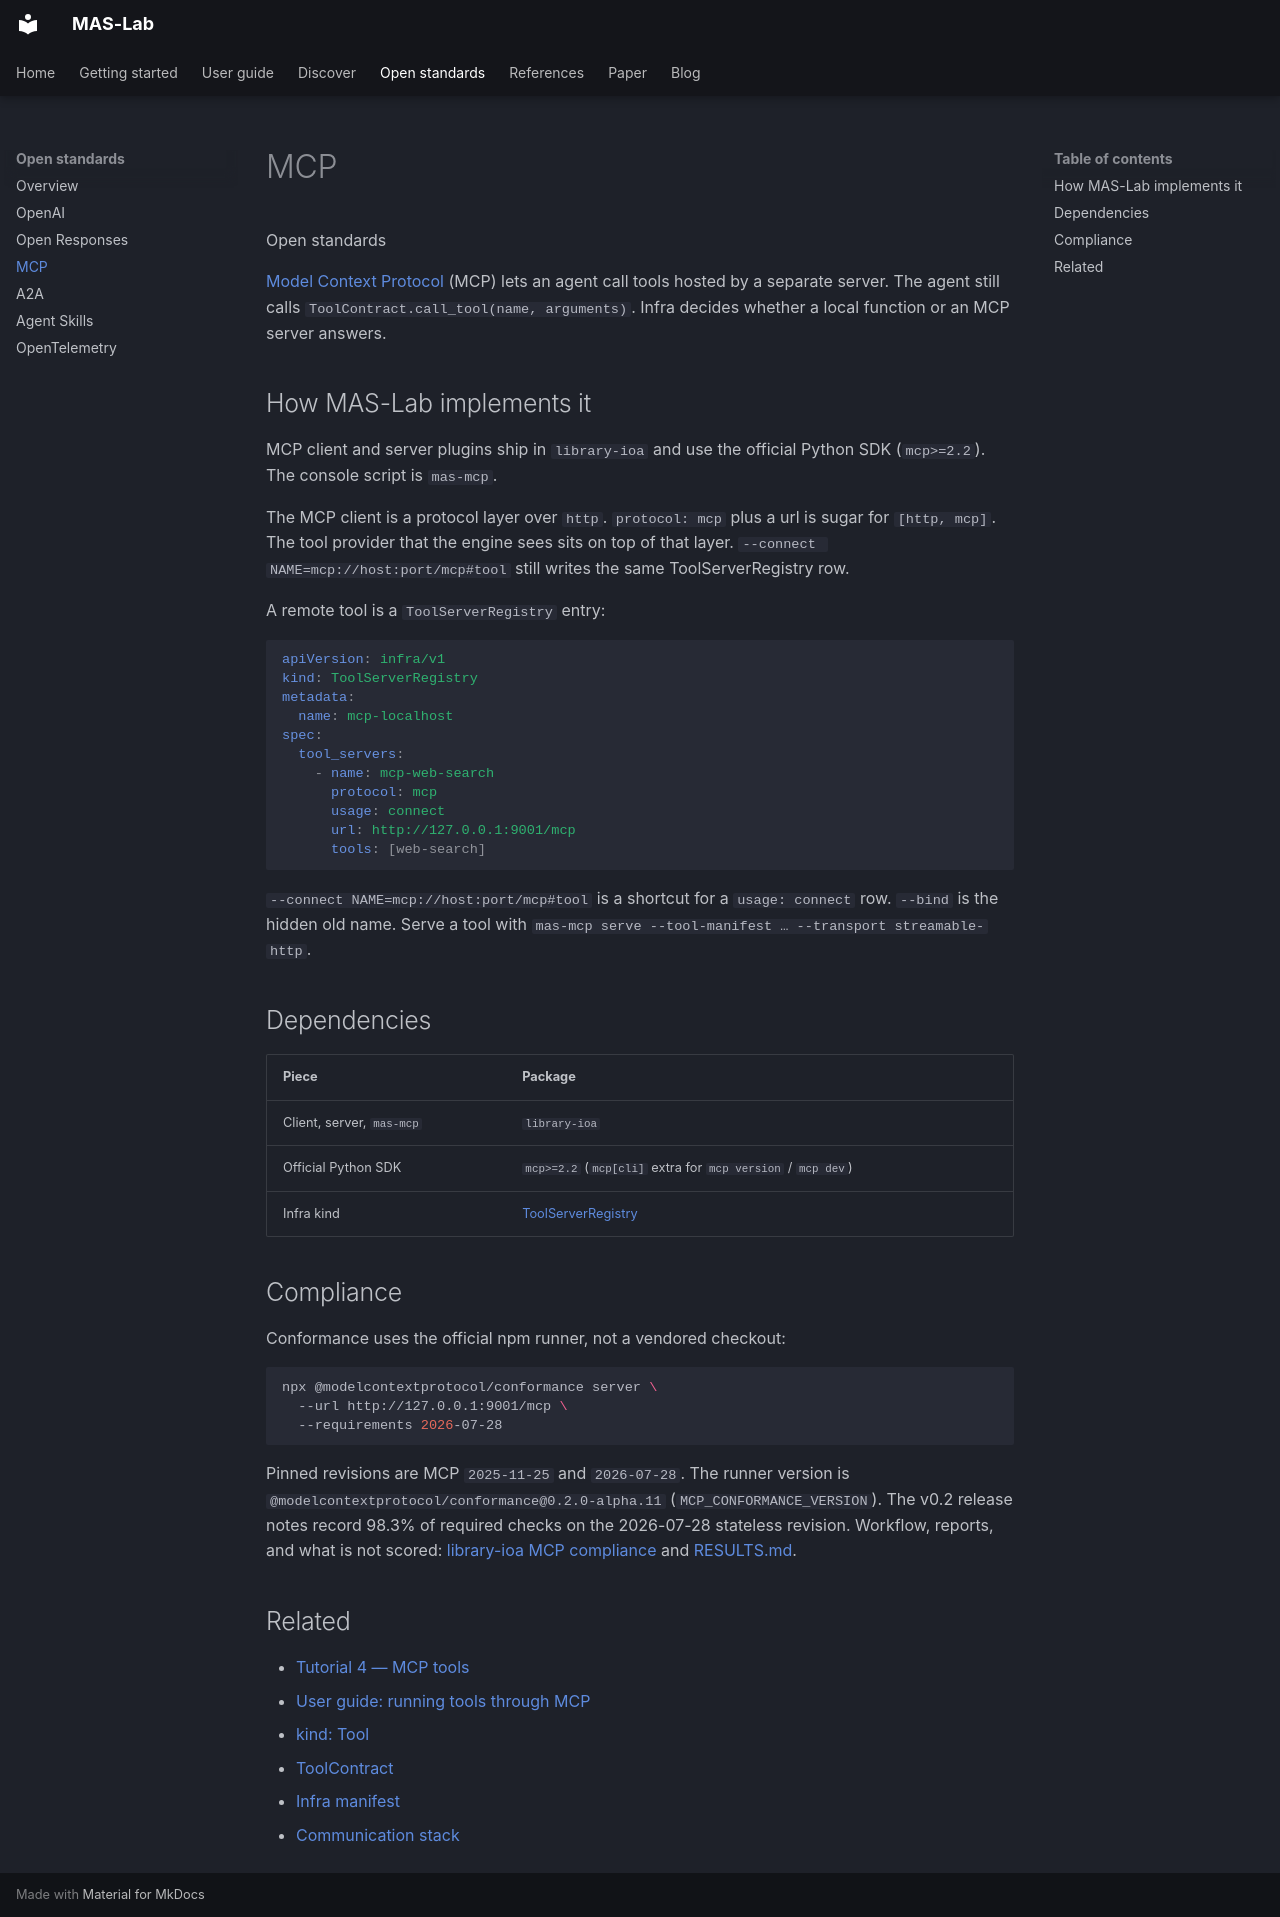

repository: ioc-project/mas-lab · page: standards/mcp/index.html · generator: mkdocs

<!--
  Copyright (c) 2026 Cisco Systems, Inc. and its affiliates
  SPDX-License-Identifier: Apache-2.0
-->
# MCP

<p class="eyebrow">Open standards</p>

[Model Context Protocol](https://modelcontextprotocol.io/) (MCP) lets an agent
call tools hosted by a separate server. The agent still calls
`ToolContract.call_tool(name, arguments)`. Infra decides whether a local
function or an MCP server answers.

## How MAS-Lab implements it

MCP client and server plugins ship in `library-ioa` and use the official
Python SDK (`mcp>=2.2`). The console script is `mas-mcp`.

The MCP client is a protocol layer over `http`. `protocol: mcp` plus a url
is sugar for `[http, mcp]`. The tool provider that the engine sees sits on
top of that layer. `--connect NAME=mcp://host:port/mcp#tool` still writes the
same ToolServerRegistry row.

A remote tool is a `ToolServerRegistry` entry:

```yaml
apiVersion: infra/v1
kind: ToolServerRegistry
metadata:
  name: mcp-localhost
spec:
  tool_servers:
    - name: mcp-web-search
      protocol: mcp
      usage: connect
      url: http://127.0.0.1:9001/mcp
      tools: [web-search]
```

`--connect NAME=mcp://host:port/mcp#tool` is a shortcut for a `usage: connect` row. `--bind` is the hidden old name.
Serve a tool with `mas-mcp serve --tool-manifest … --transport streamable-http`.

## Dependencies

| Piece | Package |
| --- | --- |
| Client, server, `mas-mcp` | `library-ioa` |
| Official Python SDK | `mcp>=2.2` (`mcp[cli]` extra for `mcp version` / `mcp dev`) |
| Infra kind | [ToolServerRegistry](../references/tool-server-registry.md) |

## Compliance

Conformance uses the official npm runner, not a vendored checkout:

```bash
npx @modelcontextprotocol/conformance server \
  --url http://127.0.0.1:9001/mcp \
  --requirements 2026-07-28
```

Pinned revisions are MCP `2025-11-25` and `2026-07-28`. The runner version is
`@modelcontextprotocol/conformance@0.2.0-alpha.11` (`MCP_CONFORMANCE_VERSION`).
The v0.2 release notes record 98.3% of required checks on the 2026-07-28
stateless revision. Workflow, reports, and what is not scored:
[library-ioa MCP compliance](https://github.com/ioc-project/mas-lab/blob/main/library-ioa/docs/mcp/protocol-compliance.md)
and [RESULTS.md](https://github.com/ioc-project/mas-lab/blob/main/library-ioa/compliance/mcp/RESULTS.md).

## Related

- [Tutorial 4 — MCP tools](../tutorials/04-mcp-tools/README.md)
- [User guide: running tools through MCP](../user-guide.md#running-tools-through-mcp)
- [kind: Tool](../manifests/tool.md)
- [ToolContract](../references/tool-contract.md)
- [Infra manifest](../manifests/infra.md)
- [Communication stack](../references/comm-stack.md)
